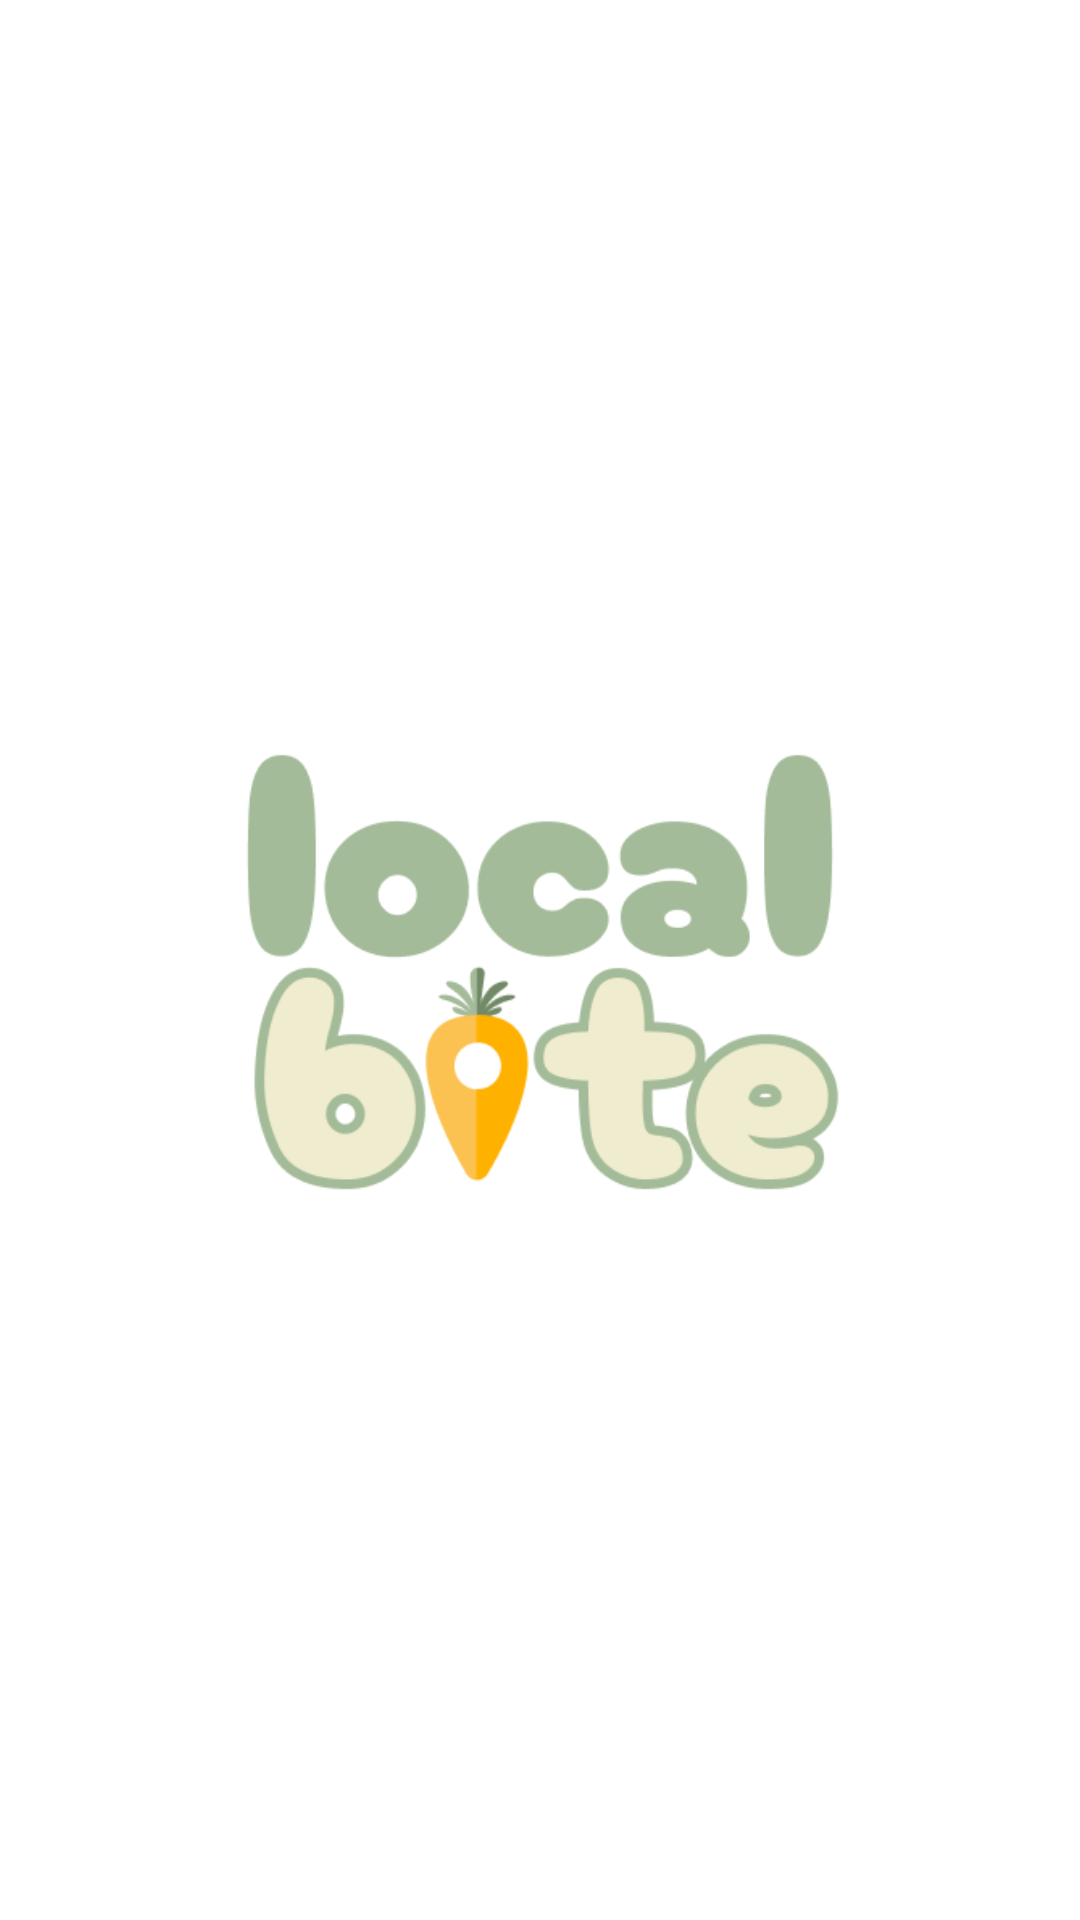

Layout XML and referenced resources for this Android screen:
<!-- AndroidManifest.xml: application theme Theme.CapstoneMD -->
<!-- res/layout/activity_splash.xml -->
<?xml version="1.0" encoding="utf-8"?>
<androidx.constraintlayout.widget.ConstraintLayout xmlns:android="http://schemas.android.com/apk/res/android"
    xmlns:app="http://schemas.android.com/apk/res-auto"
    xmlns:tools="http://schemas.android.com/tools"
    android:layout_width="match_parent"
    android:layout_height="match_parent"
    tools:context=".SplashActivity">


    <ImageView
        android:layout_width="200dp"
        android:layout_height="200dp"
        android:contentDescription="@string/localbite_startup"
        android:src="@drawable/logo"
        app:layout_constraintBottom_toBottomOf="parent"
        app:layout_constraintEnd_toEndOf="parent"
        app:layout_constraintStart_toStartOf="parent"
        app:layout_constraintTop_toTopOf="parent" />


</androidx.constraintlayout.widget.ConstraintLayout>
<!-- resources referenced by this layout -->
<resources>
  <!-- drawable logo: png bitmap (drawable, 15215 bytes) -->
  <string name="localbite_startup">Your craving companion!</string>
  <style name="Theme.CapstoneMD" parent="Base.Theme.CapstoneMD" />
  <style name="Base.Theme.CapstoneMD" parent="Theme.Material3.DayNight.NoActionBar">
          <item name="colorPrimary">@color/primaryColor</item>
          <item name="colorPrimaryDark">@color/colorPrimaryDark</item>
          <item name="colorAccent">@color/colorAccent</item>
  
          <item name="android:windowBackground">@color/backgroundColor</item>
      </style>
  <color name="primaryColor">#FFB100</color>
  <color name="colorPrimaryDark">#FFB100</color>
  <color name="colorAccent">#ffd54f</color>
  <color name="backgroundColor">#FFFFFF</color>
</resources>
